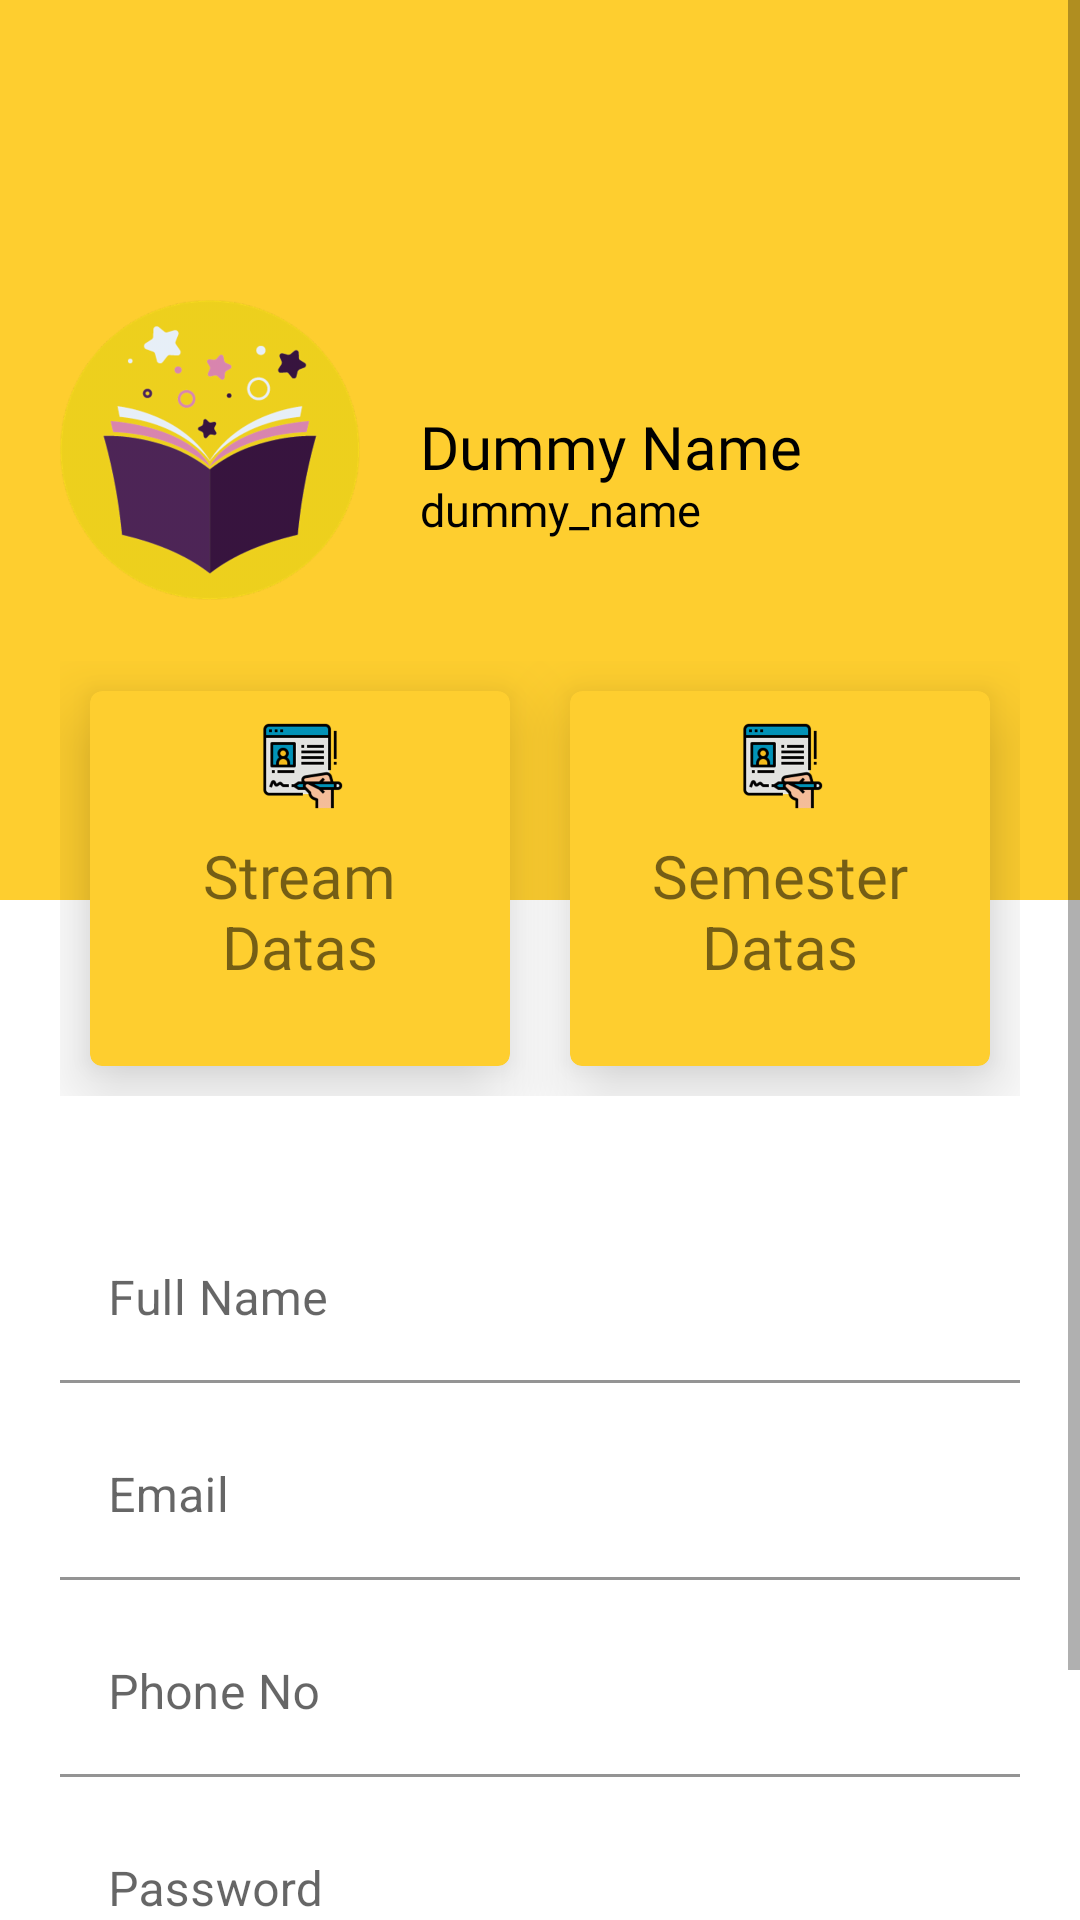

Android layout source for this screen:
<!-- AndroidManifest.xml: application theme Theme.NSCNotifier -->
<!-- res/layout/activity_user_profile.xml -->
<?xml version="1.0" encoding="utf-8"?>
<ScrollView xmlns:android="http://schemas.android.com/apk/res/android"
    xmlns:app="http://schemas.android.com/apk/res-auto"
    xmlns:tools="http://schemas.android.com/tools"
    android:layout_width="match_parent"
    android:layout_height="match_parent"
    tools:context=".UserProfile">

    <LinearLayout
        android:layout_width="match_parent"
        android:layout_height="match_parent"
        android:orientation="vertical">

        <RelativeLayout
            android:layout_width="match_parent"
            android:layout_height="300dp"
            android:background="#fece2f"
            android:padding="20dp">

            <ImageView
                android:id="@+id/profile_image"
                android:layout_width="100dp"
                android:layout_height="100dp"
                android:layout_centerVertical="true"
                android:src="@drawable/profile_icon" />

            <TextView
                android:id="@+id/full_name"
                android:layout_width="wrap_content"
                android:layout_height="wrap_content"
                android:layout_centerVertical="true"
                android:layout_marginLeft="20dp"
                android:layout_toRightOf="@+id/profile_image"
                android:fontFamily="@font/audiowide"
                android:includeFontPadding="false"
                android:text="Dummy Name"
                android:textColor="@color/black"
                android:textSize="20sp" />

            <TextView
                android:id="@+id/username_field"
                android:layout_width="wrap_content"
                android:layout_height="wrap_content"
                android:layout_below="@id/full_name"
                android:layout_marginLeft="20dp"
                android:layout_toRightOf="@+id/profile_image"
                android:fontFamily="@font/alike_angular"
                android:includeFontPadding="false"
                android:text="dummy_name"
                android:textColor="@color/black"
                android:textSize="15sp" />


        </RelativeLayout>

        <LinearLayout
            android:layout_width="match_parent"
            android:layout_height="wrap_content"
            android:layout_marginTop="-100dp"
            android:padding="20dp">

            <com.google.android.material.card.MaterialCardView
                android:layout_width="0dp"
                android:layout_height="125dp"
                android:layout_margin="10dp"
                android:layout_weight="1"
                app:cardBackgroundColor="#fece2f"
                app:cardElevation="15dp">

                <RelativeLayout
                    android:layout_width="match_parent"
                    android:layout_height="match_parent"
                    android:padding="10dp">

                    <ImageView
                        android:layout_width="30dp"
                        android:layout_height="30dp"
                        android:layout_centerHorizontal="true"
                        android:src="@drawable/register" />

                    <TextView
                        android:id="@+id/confirm_label"
                        android:layout_width="wrap_content"
                        android:layout_height="wrap_content"
                        android:layout_centerInParent="true"
                        android:fontFamily="@font/audiowide"
                        android:includeFontPadding="false"
                        android:text="Stream"
                        android:textSize="20sp" />

                    <TextView
                        android:id="@+id/confirm_desc"
                        android:layout_width="wrap_content"
                        android:layout_height="wrap_content"
                        android:layout_below="@+id/confirm_label"
                        android:layout_centerHorizontal="true"
                        android:includeFontPadding="false"
                        android:text="Datas"
                        android:textSize="20sp" />


                </RelativeLayout>


            </com.google.android.material.card.MaterialCardView>

            <com.google.android.material.card.MaterialCardView
                android:layout_width="0dp"
                android:layout_height="125dp"
                android:layout_margin="10dp"
                android:layout_weight="1"
                app:cardBackgroundColor="#fece2f"
                app:cardElevation="15dp">

                <RelativeLayout
                    android:layout_width="match_parent"
                    android:layout_height="match_parent"
                    android:padding="10dp">

                    <ImageView
                        android:layout_width="30dp"
                        android:layout_height="30dp"
                        android:layout_centerHorizontal="true"
                        android:src="@drawable/register" />

                    <TextView
                        android:id="@+id/semester"
                        android:layout_width="wrap_content"
                        android:layout_height="wrap_content"
                        android:layout_centerInParent="true"
                        android:fontFamily="@font/audiowide"
                        android:includeFontPadding="false"
                        android:text="Semester"
                        android:textSize="20sp" />

                    <TextView
                        android:id="@+id/semester_desc"
                        android:layout_width="wrap_content"
                        android:layout_height="wrap_content"
                        android:layout_below="@+id/semester"
                        android:layout_centerHorizontal="true"
                        android:includeFontPadding="false"
                        android:text="Datas"
                        android:textSize="20sp" />


                </RelativeLayout>


            </com.google.android.material.card.MaterialCardView>

        </LinearLayout>

        <LinearLayout
            android:layout_width="match_parent"
            android:layout_height="wrap_content"
            android:orientation="vertical"
            android:padding="20dp">

            <com.google.android.material.textfield.TextInputLayout
                android:layout_width="match_parent"
                android:layout_height="wrap_content"
                android:layout_marginBottom="10dp"
                android:id="@+id/full_name_profile"
                android:hint="Full Name"
                app:boxBackgroundColor="#00000000">

                <com.google.android.material.textfield.TextInputEditText
                    android:layout_width="match_parent"
                    android:layout_height="wrap_content" />

            </com.google.android.material.textfield.TextInputLayout>

            <com.google.android.material.textfield.TextInputLayout
                android:layout_width="match_parent"
                android:layout_height="wrap_content"
                android:id="@+id/email_profile"
                android:layout_marginBottom="10dp"
                android:hint="Email"
                app:boxBackgroundColor="#00000000">

                <com.google.android.material.textfield.TextInputEditText
                    android:layout_width="match_parent"
                    android:layout_height="wrap_content"/>

            </com.google.android.material.textfield.TextInputLayout>

            <com.google.android.material.textfield.TextInputLayout
                android:layout_width="match_parent"
                android:layout_height="wrap_content"
                android:layout_marginBottom="10dp"
                android:id="@+id/phone_no_profile"
                android:hint="Phone No"
                app:boxBackgroundColor="#00000000">

                <com.google.android.material.textfield.TextInputEditText
                    android:layout_width="match_parent"
                    android:layout_height="wrap_content"/>

            </com.google.android.material.textfield.TextInputLayout>

            <com.google.android.material.textfield.TextInputLayout
                android:layout_width="match_parent"
                android:layout_height="wrap_content"
                android:layout_marginBottom="10dp"
                android:id="@+id/password_profile"
                android:hint="Password"
                app:boxBackgroundColor="#00000000">

                <com.google.android.material.textfield.TextInputEditText
                    android:layout_width="match_parent"
                    android:layout_height="wrap_content"/>

            </com.google.android.material.textfield.TextInputLayout>

            <Button
                android:layout_width="match_parent"
                android:layout_height="wrap_content"
                android:backgroundTint="#fece2f"
                android:fontFamily="@font/audiowide"
                android:text="Update" />


        </LinearLayout>
    </LinearLayout>
</ScrollView>
<!-- resources referenced by this layout -->
<resources>
  <color name="black">#FF000000</color>
  <!-- drawable profile_icon: png bitmap (drawable-hdpi, 30901 bytes) -->
  <!-- drawable register: png bitmap (drawable-hdpi, 4898 bytes) -->
  <style name="Theme.NSCNotifier" parent="Theme.MaterialComponents.DayNight.NoActionBar">
          
          <item name="colorPrimary">@color/purple_500</item>
          <item name="colorPrimaryVariant">@color/purple_700</item>
          <item name="colorOnPrimary">@color/white</item>
          
          <item name="colorSecondary">@color/teal_200</item>
          <item name="colorSecondaryVariant">@color/teal_700</item>
          <item name="colorOnSecondary">@color/black</item>
          
          <item name="android:statusBarColor" tools:targetApi="l">?attr/colorPrimaryVariant</item>
          
          <item name="android:windowContentTransitions">true</item>
          <item name="drawerArrowStyle">@style/DrawerIcon</item>
          <item name="android:divider">@drawable/menu_item_padding</item>
         
          <item name="windowActionBar">false</item>
          <item name="windowNoTitle">true</item>
          </style>
  <color name="purple_500">#FF6200EE</color>
  <color name="purple_700">#FF3700B3</color>
  <color name="white">#FFFFFFFF</color>
  <color name="teal_200">#FF03DAC5</color>
  <color name="teal_700">#FF018786</color>
  <style name="DrawerIcon" parent="Widget.AppCompat.DrawerArrowToggle">
          <item name="color">#AE000000</item>
      </style>
</resources>
